Image classification data set "datasets" (ncwillis/Computer-Vision---Hand-Gesture-Recognition on GitHub). Class labels (6): fist, ok train, peace, rad, thumbs up, wave.

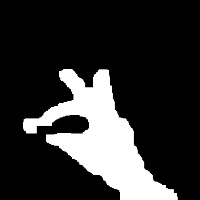
Label: ok train

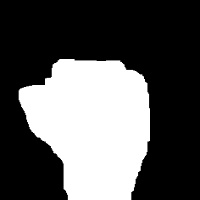
Label: fist

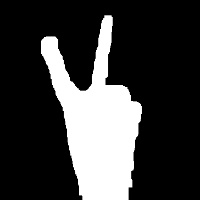
Label: peace

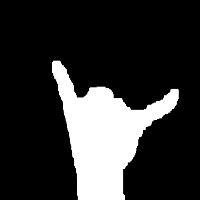
Label: rad

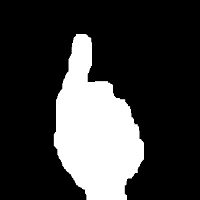
Label: thumbs up

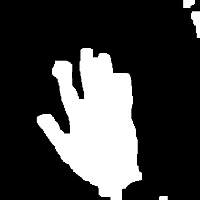
Label: wave
